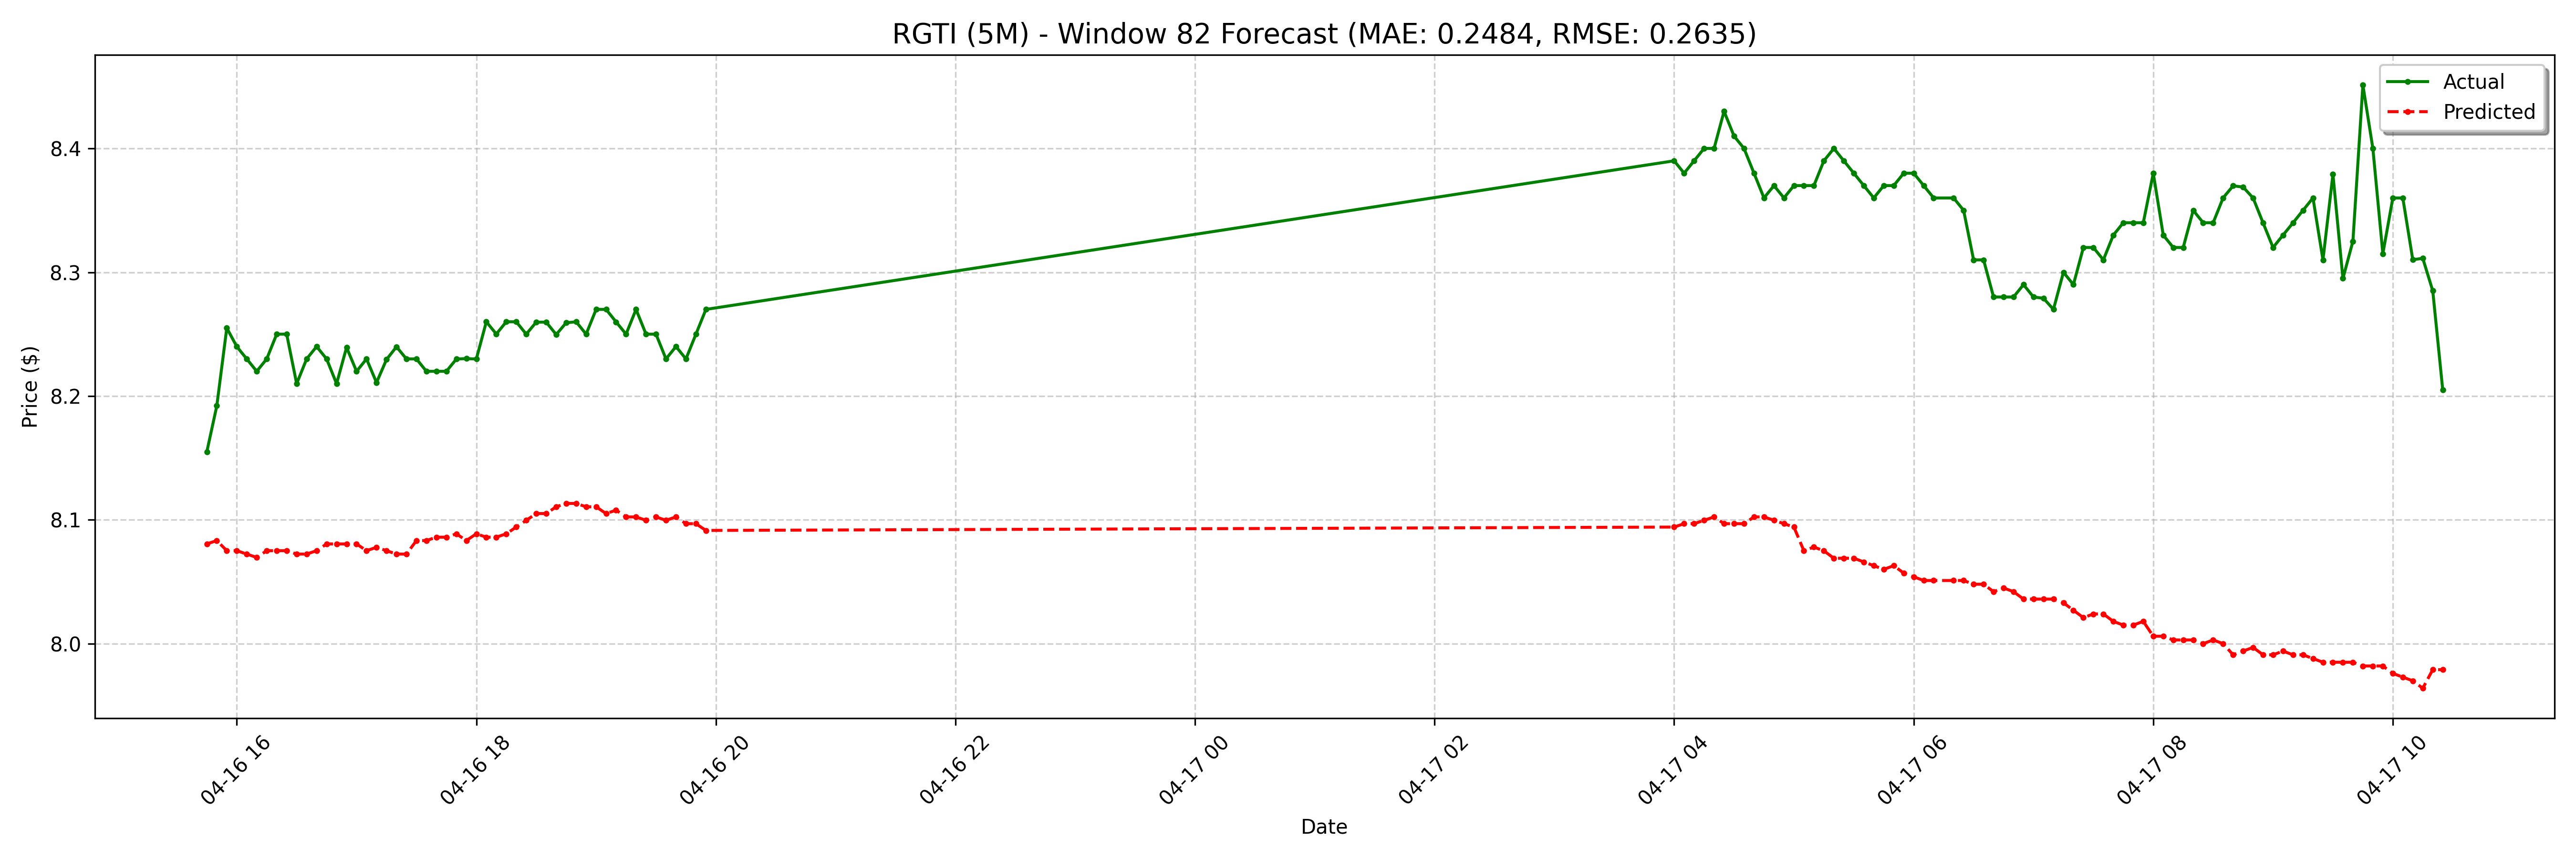

The table this chart was drawn from, first rows:
date, actual, forecast
2025-04-16 15:45:00-04:00, 8.155, 8.081
2025-04-16 15:50:00-04:00, 8.192, 8.083
2025-04-16 15:55:00-04:00, 8.255, 8.075
2025-04-16 16:00:00-04:00, 8.24, 8.075
2025-04-16 16:05:00-04:00, 8.23, 8.072
2025-04-16 16:10:00-04:00, 8.22, 8.07
2025-04-16 16:15:00-04:00, 8.23, 8.075
2025-04-16 16:20:00-04:00, 8.25, 8.075
2025-04-16 16:25:00-04:00, 8.25, 8.075
2025-04-16 16:30:00-04:00, 8.21, 8.072
2025-04-16 16:35:00-04:00, 8.23, 8.072
2025-04-16 16:40:00-04:00, 8.24, 8.075
2025-04-16 16:45:00-04:00, 8.23, 8.081
2025-04-16 16:50:00-04:00, 8.21, 8.081
2025-04-16 16:55:00-04:00, 8.239, 8.081
2025-04-16 17:00:00-04:00, 8.22, 8.081
2025-04-16 17:05:00-04:00, 8.23, 8.075
2025-04-16 17:10:00-04:00, 8.211, 8.078
2025-04-16 17:15:00-04:00, 8.229, 8.075
2025-04-16 17:20:00-04:00, 8.24, 8.072
2025-04-16 17:25:00-04:00, 8.23, 8.072
2025-04-16 17:30:00-04:00, 8.23, 8.083
2025-04-16 17:35:00-04:00, 8.22, 8.083
2025-04-16 17:40:00-04:00, 8.22, 8.086
2025-04-16 17:45:00-04:00, 8.22, 8.086
2025-04-16 17:50:00-04:00, 8.23, 8.089
2025-04-16 17:55:00-04:00, 8.23, 8.083
2025-04-16 18:00:00-04:00, 8.23, 8.089
2025-04-16 18:05:00-04:00, 8.26, 8.086
2025-04-16 18:10:00-04:00, 8.25, 8.086
2025-04-16 18:15:00-04:00, 8.26, 8.089
2025-04-16 18:20:00-04:00, 8.26, 8.094
2025-04-16 18:25:00-04:00, 8.25, 8.1
2025-04-16 18:30:00-04:00, 8.26, 8.105
2025-04-16 18:35:00-04:00, 8.26, 8.105
2025-04-16 18:40:00-04:00, 8.25, 8.111
2025-04-16 18:45:00-04:00, 8.259, 8.113
2025-04-16 18:50:00-04:00, 8.26, 8.113
2025-04-16 18:55:00-04:00, 8.25, 8.111
2025-04-16 19:00:00-04:00, 8.27, 8.111
2025-04-16 19:05:00-04:00, 8.27, 8.105
2025-04-16 19:10:00-04:00, 8.26, 8.108
2025-04-16 19:15:00-04:00, 8.25, 8.102
2025-04-16 19:20:00-04:00, 8.27, 8.102
2025-04-16 19:25:00-04:00, 8.25, 8.1
2025-04-16 19:30:00-04:00, 8.25, 8.102
2025-04-16 19:35:00-04:00, 8.23, 8.1
2025-04-16 19:40:00-04:00, 8.24, 8.102
2025-04-16 19:45:00-04:00, 8.23, 8.097
2025-04-16 19:50:00-04:00, 8.25, 8.097
2025-04-16 19:55:00-04:00, 8.27, 8.091
2025-04-17 04:00:00-04:00, 8.39, 8.094
2025-04-17 04:05:00-04:00, 8.38, 8.097
2025-04-17 04:10:00-04:00, 8.39, 8.097
2025-04-17 04:15:00-04:00, 8.4, 8.1
2025-04-17 04:20:00-04:00, 8.4, 8.102
2025-04-17 04:25:00-04:00, 8.43, 8.097
2025-04-17 04:30:00-04:00, 8.41, 8.097
2025-04-17 04:35:00-04:00, 8.4, 8.097
2025-04-17 04:40:00-04:00, 8.38, 8.102
... 68 more rows
